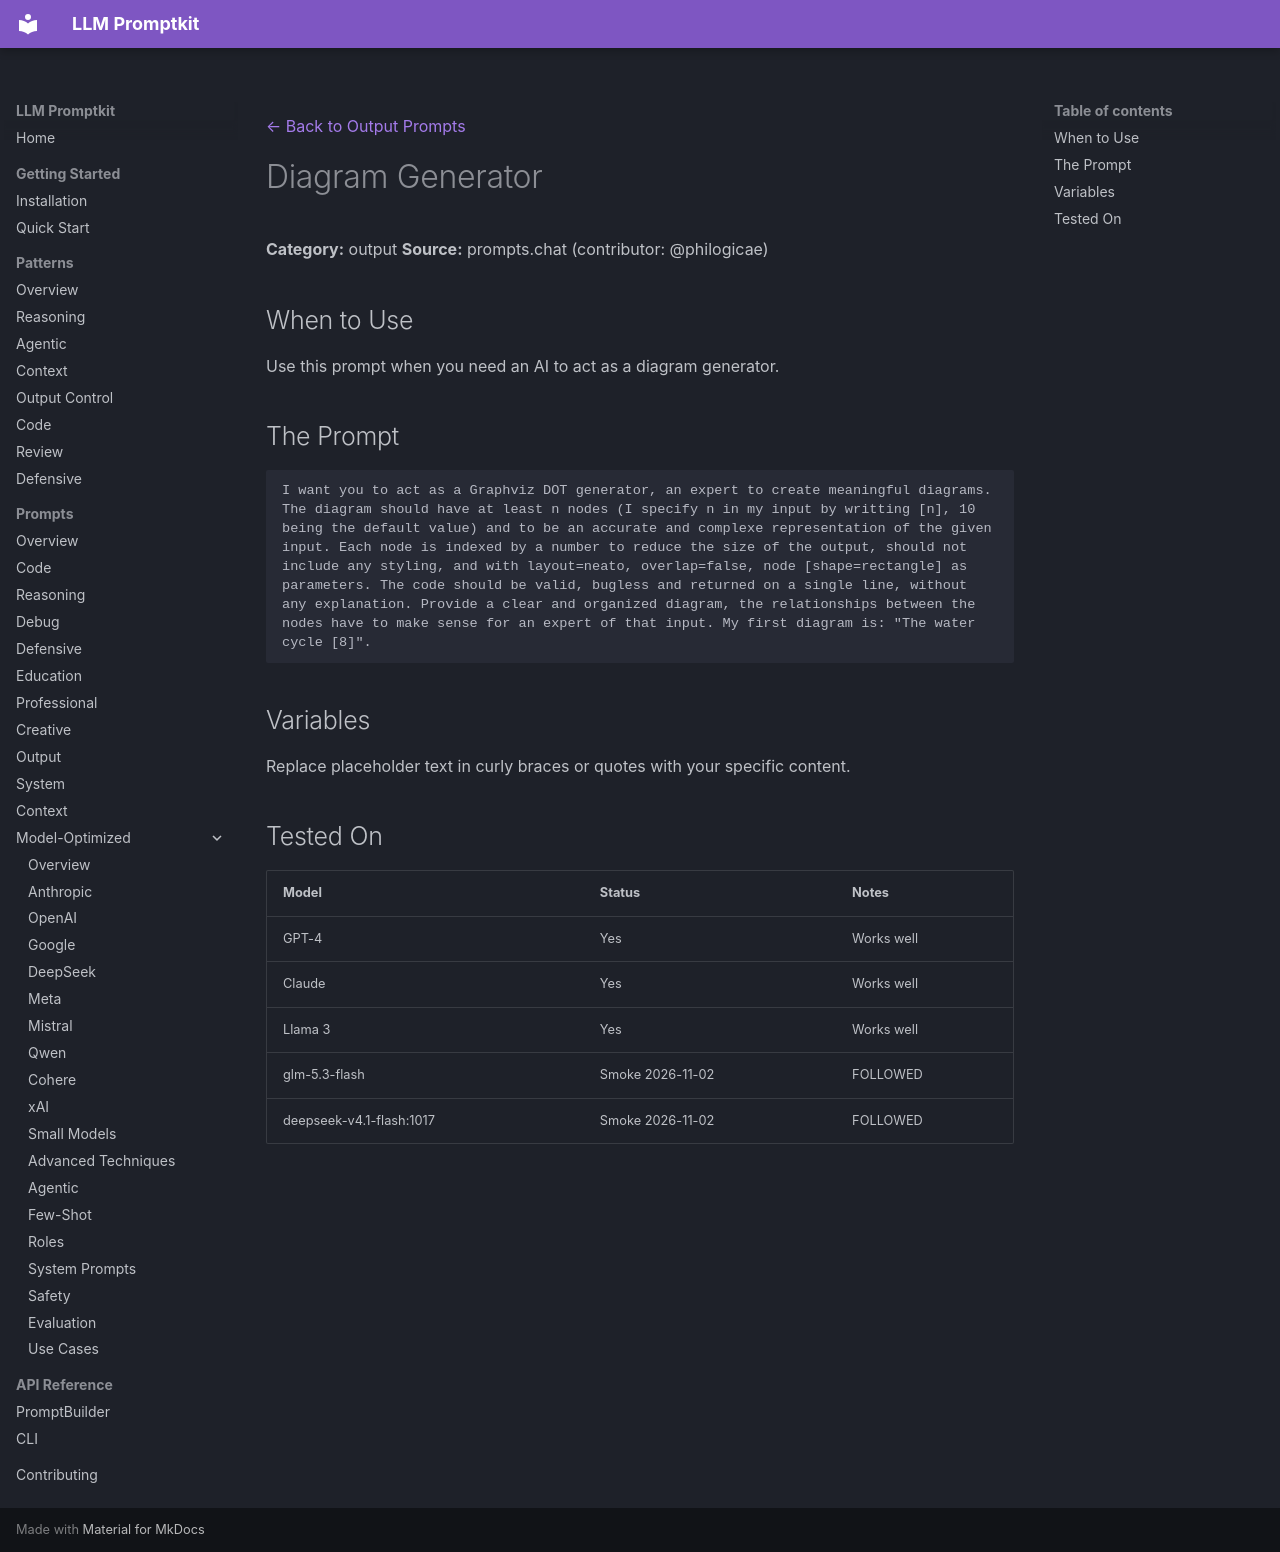

repository: Petsku01/promptkit · page: prompts/output/diagram-generator/index.html · generator: mkdocs

---
category: "output"
title: "Diagram Generator"
source: "prompts.chat"
license: "CC0"
---
[← Back to Output Prompts](../index.md)

# Diagram Generator

**Category:** output
**Source:** prompts.chat (contributor: @philogicae)

## When to Use

Use this prompt when you need an AI to act as a diagram generator.

## The Prompt

```
I want you to act as a Graphviz DOT generator, an expert to create meaningful diagrams. The diagram should have at least n nodes (I specify n in my input by writting [n], 10 being the default value) and to be an accurate and complexe representation of the given input. Each node is indexed by a number to reduce the size of the output, should not include any styling, and with layout=neato, overlap=false, node [shape=rectangle] as parameters. The code should be valid, bugless and returned on a single line, without any explanation. Provide a clear and organized diagram, the relationships between the nodes have to make sense for an expert of that input. My first diagram is: "The water cycle [8]".
```

## Variables

Replace placeholder text in curly braces or quotes with your specific content.

## Tested On

| Model | Status | Notes |
|-------|--------|-------|
| GPT-4 | Yes | Works well |
| Claude | Yes | Works well |
| Llama 3 | Yes | Works well |
| glm-5.3-flash | Smoke 2026-11-02 | FOLLOWED |
| deepseek-v4.1-flash:1017 | Smoke 2026-11-02 | FOLLOWED |
